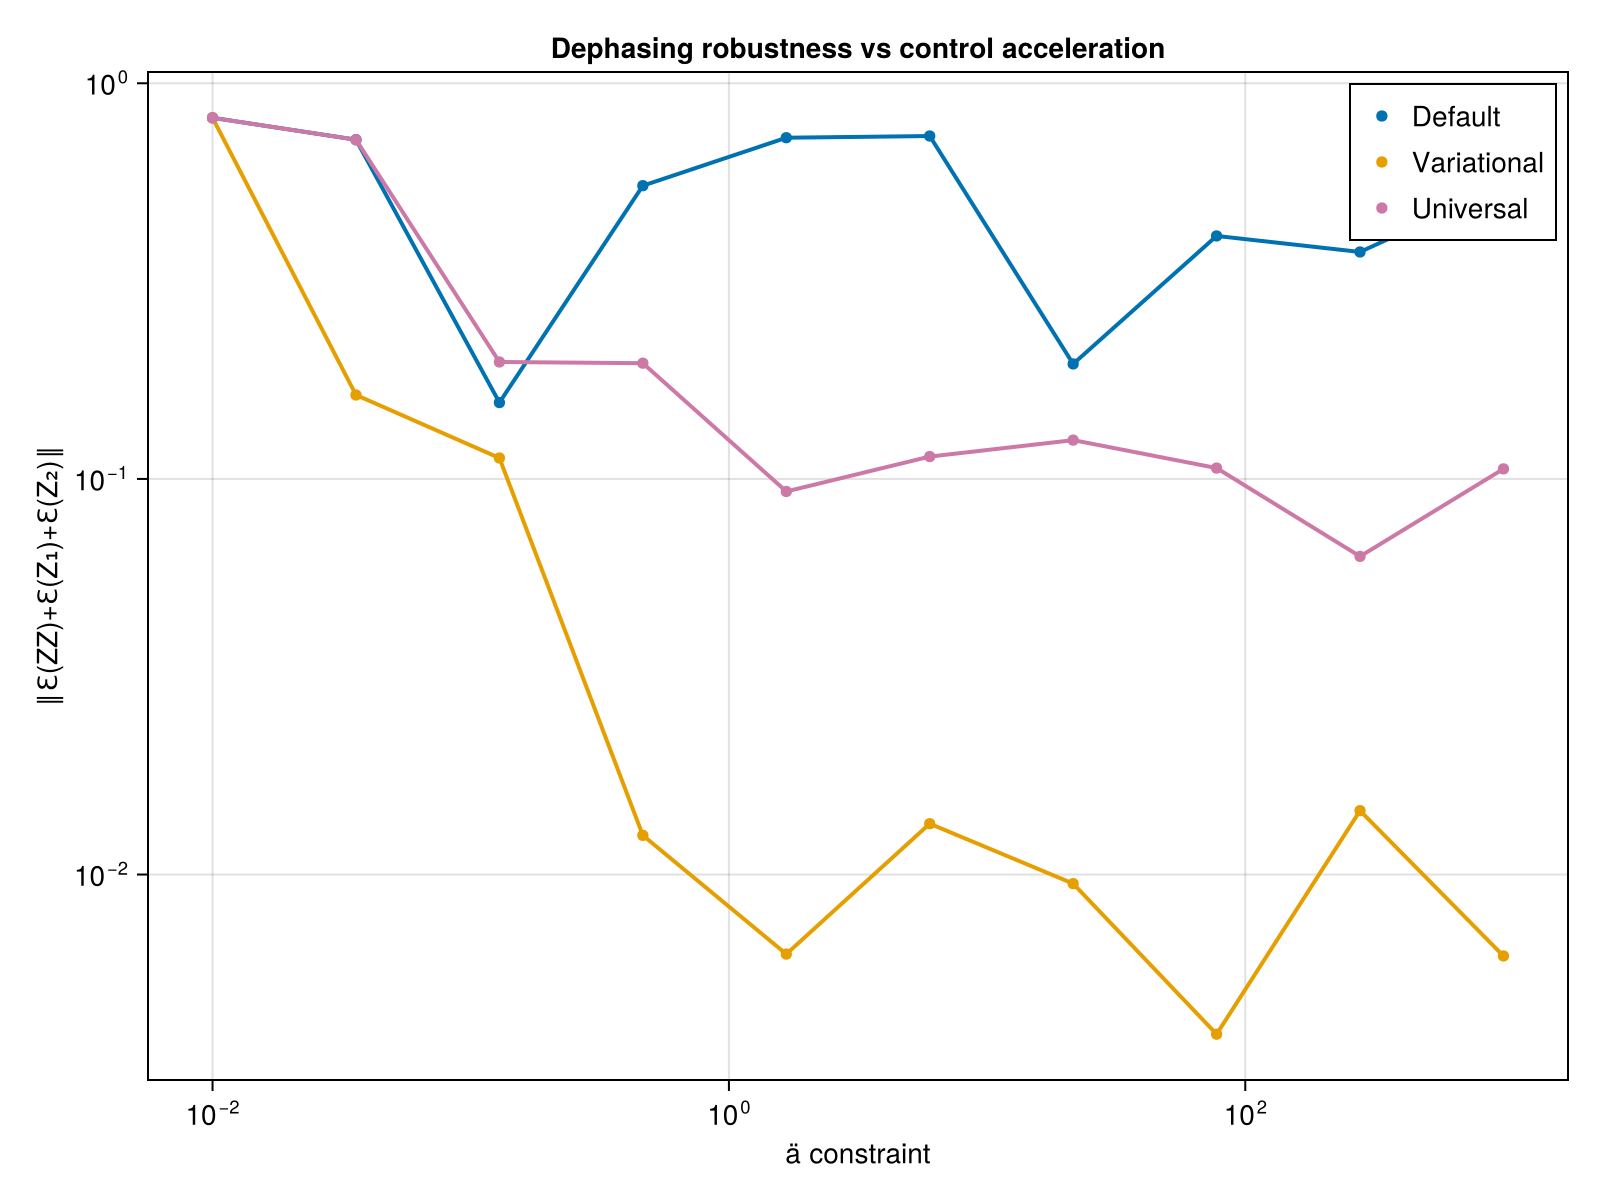

Values plotted in this chart, from the file beside it:
ä_vals, def_avg_vec, uni_avg_vec, var_avg_vec, def_F, var_F, uni_F, var_full_vec, def_full_vec, uni_full_vec
0.01, 0.8179, 0.8178, 0.8178, 0.503, 0.503, 0.503, Any[0.9934929093308774, 0.72871616310179…, Any[0.9934345240155845, 0.72883812927214…, Any[0.99342949988938, 0.7287738483359729…
0.03594, 0.72, 0.72, 0.163, 0.5586, 0.5584, 0.5586, Any[0.4853133634552864, 0.50417234962298…, Any[0.8952312992944322, 0.63384074258191…, Any[0.8952331050657016, 0.63377053945194…
0.1292, 0.156, 0.1975, 0.1129, 0.9999, 0.9999, 0.9999, Any[0.2363561898830369, 0.14754507525037…, Any[0.4419743158264152, 0.33993626447294…, Any[0.6517996349148698, 0.19123453531162…
0.4642, 0.551, 0.1961, 0.01256, 0.9993, 0.9984, 0.9994, Any[0.5475045575498976, 0.14818970531044…, Any[0.014823319852331911, 0.040904365049…, Any[0.1999628879557433, 0.06107851306920…
1.668, 0.7284, 0.09295, 0.006295, 0.991, 0.991, 0.9997, Any[0.663774068008886, 0.027758925242033…, Any[0.3955719089502252, 0.38781174540973…, Any[0.2262171089045373, 0.15360012295102…
5.995, 0.7358, 0.1139, 0.01344, 1, 0.9999, 1, Any[0.2502588103907076, 0.31258059285890…, Any[0.047589355302022886, 0.072447699473…, Any[0.2518542978327986, 0.03753452258381…
21.54, 0.1953, 0.1253, 0.009485, 0.9494, 0.9457, 0.9998, Any[0.2689339162331858, 0.09109058258978…, Any[0.6715721620940868, 0.13682865640476…, Any[0.09134821111271636, 0.0740904495217…
77.43, 0.4112, 0.1065, 0.003949, 0.8895, 0.8895, 0.9999, Any[0.8278253975674728, 0.01938946041056…, Any[0.1680510979237558, 0.01460694630579…, Any[0.16984587511560095, 0.0393161589603…
278.3, 0.3746, 0.0637, 0.0145, 0.9948, 0.9948, 0.9999, Any[0.5043733202883696, 0.06386833465491…, Any[0.6779707971040297, 0.04504269440957…, Any[0.08665509843563839, 0.1085827841152…
1000, 0.5499, 0.106, 0.006226, 0.996, 0.9966, 1, Any[0.41807323421684267, 0.0517648134229…, Any[0.017885508510511895, 0.037865918358…, Any[0.30389691047154144, 0.0252558288383…
